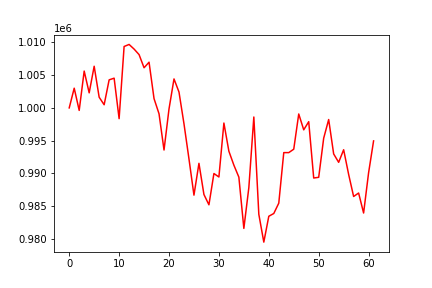

The table this chart was drawn from, first rows:
, 0
0, 1000000
1, 1003011
2, 999617
3, 1005627
4, 1002300
5, 1006366
6, 1001633
7, 1000480
8, 1004286
9, 1004543
10, 998356
11, 1009383
12, 1009698
13, 1008990
14, 1008144
15, 1006134
16, 1006985
17, 1001415
18, 999098
19, 993564
20, 999838
21, 1004427
22, 1002423
23, 997574
24, 992203
25, 986665
26, 991528
27, 986765
28, 985192
29, 989970
30, 989441
31, 997685
32, 993377
33, 991251
34, 989417
35, 981584
36, 987819
37, 998608
38, 983741
39, 979488
40, 983440
41, 983863
42, 985443
43, 993166
44, 993166
45, 993688
46, 999070
47, 996649
48, 997894
49, 989286
50, 989392
51, 995369
52, 998222
53, 992965
54, 991684
55, 993605
56, 989838
57, 986461
58, 986991
59, 983936
... 2 more rows
